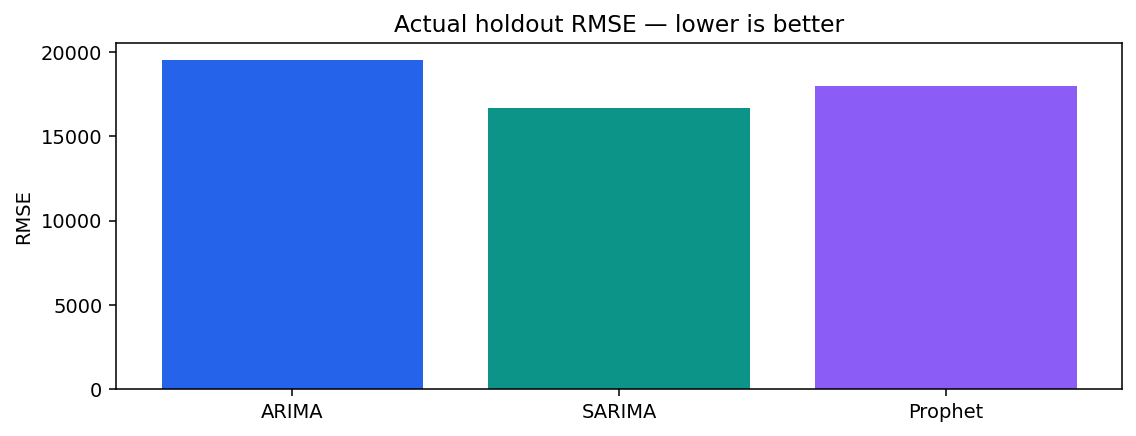

Data behind this chart, as committed beside it:
Model, MAE, RMSE, MAPE, sMAPE, Bias, Training Time, Scored Observations, MAPE Observations, Zero Actuals, Status, Error
ARIMA, 14385, 19529, 29.66, 26.75, -5150, 0.03365, 26, 26, 0, success, 
SARIMA, 12076, 16670, 26.45, 22.15, 4013, 0.1234, 26, 26, 0, success, 
Prophet, 12313, 17956, 21.49, 22.15, -7436, 0.153, 26, 26, 0, success, 
